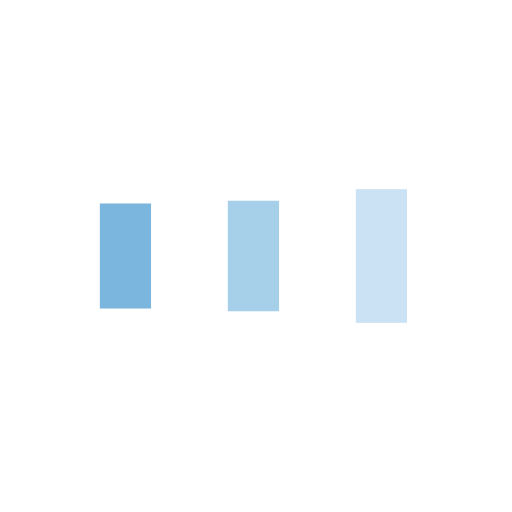
t = 0.00 s
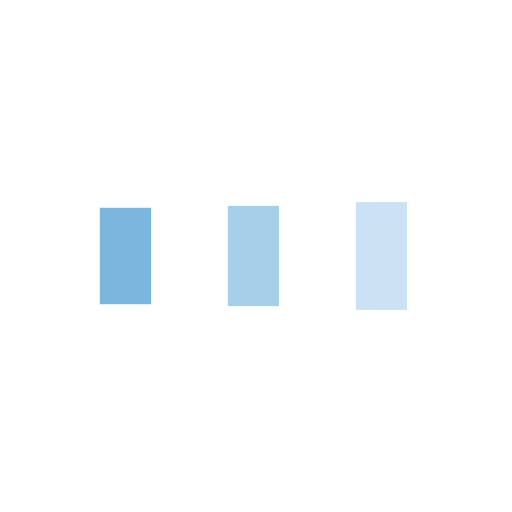
t = 0.13 s
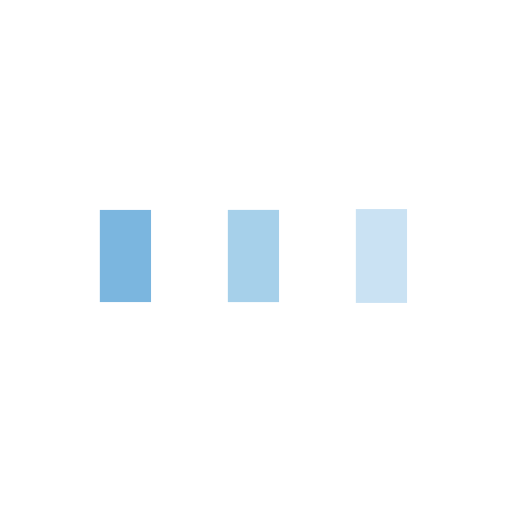
t = 0.38 s
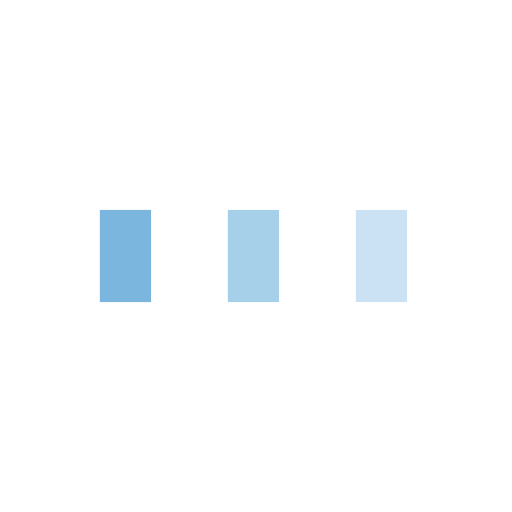
t = 0.50 s
t = 0.63 s: frame unchanged from t = 0.50 s, image omitted
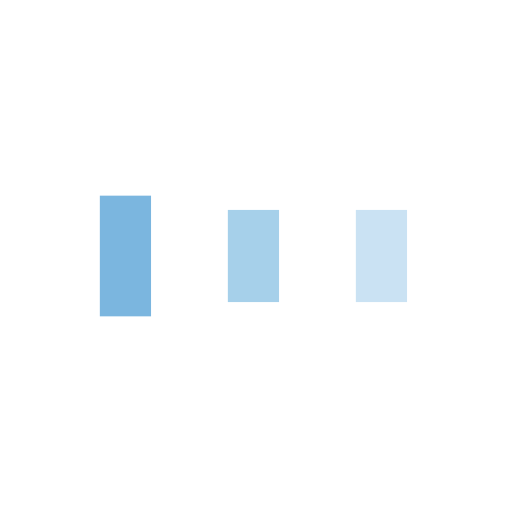
t = 0.88 s

The animated SVG that drew these frames (rendered in a browser with its animation timeline set to each time). Animation: 6 SMIL elements (animate=6); one cycle of 1.00 s, repeats indefinitely.

<?xml version="1.0" encoding="utf-8"?>
<svg xmlns="http://www.w3.org/2000/svg" xmlns:xlink="http://www.w3.org/1999/xlink" style="margin: auto; background: none; display: block; shape-rendering: auto;" width="121px" height="121px" viewBox="0 0 100 100" preserveAspectRatio="xMidYMid">
<rect x="19.5" y="41" width="10" height="15" fill="#7bb6df">
  <animate attributeName="y" repeatCount="indefinite" dur="1s" calcMode="spline" keyTimes="0;0.5;1" values="35.6;41;41" keySplines="0 0.5 0.5 1;0 0.5 0.5 1" begin="-0.2s"></animate>
  <animate attributeName="height" repeatCount="indefinite" dur="1s" calcMode="spline" keyTimes="0;0.5;1" values="28.8;18;18" keySplines="0 0.5 0.5 1;0 0.5 0.5 1" begin="-0.2s"></animate>
</rect>
<rect x="44.5" y="41" width="10" height="15" fill="#a6d0ea">
  <animate attributeName="y" repeatCount="indefinite" dur="1s" calcMode="spline" keyTimes="0;0.5;1" values="36.95;41;41" keySplines="0 0.5 0.5 1;0 0.5 0.5 1" begin="-0.1s"></animate>
  <animate attributeName="height" repeatCount="indefinite" dur="1s" calcMode="spline" keyTimes="0;0.5;1" values="26.1;18;18" keySplines="0 0.5 0.5 1;0 0.5 0.5 1" begin="-0.1s"></animate>
</rect>
<rect x="69.5" y="41" width="10" height="15" fill="#cae2f3">
  <animate attributeName="y" repeatCount="indefinite" dur="1s" calcMode="spline" keyTimes="0;0.5;1" values="36.95;41;41" keySplines="0 0.5 0.5 1;0 0.5 0.5 1"></animate>
  <animate attributeName="height" repeatCount="indefinite" dur="1s" calcMode="spline" keyTimes="0;0.5;1" values="26.1;18;18" keySplines="0 0.5 0.5 1;0 0.5 0.5 1"></animate>
</rect>
<!-- [ldio] generated by https://loading.io/ --></svg>
